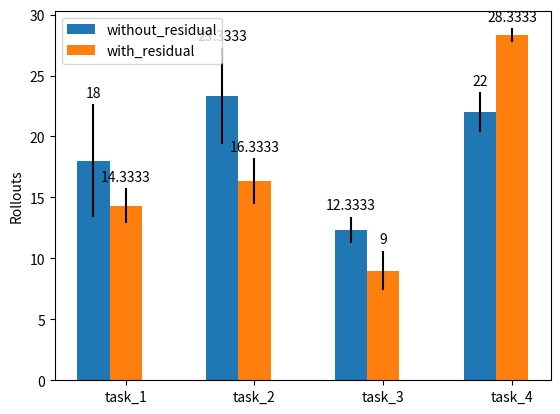

Generate this figure with matplotlib:
import numpy as np
import matplotlib.pyplot as plt


# # single object data
# tasks = ["pick", "push", "move"]
# prior_grasping = np.array([0., 0., 0.]) + 0.1
# whirl_grasping = np.array([5./9., 3./9., 6./9.]) + 0.1
# ours_bo_grasping = np.array([0, 4./9., 5./9.]) + 0.1
# ours_grasping = np.array([1., 8./9., 1.]) + 0.1

# prior_task_success = np.array([0., 0., 0.]) + 0.1
# whirl_task_success = np.array([4./9., 0., 0.]) + 0.1
# ours_bo_task_success = np.array([0, 4./9., 4./9.]) + 0.1
# ours_task_success = np.array([1., 7./9., 7./9.]) + 0.1

# # multi object data
# tasks = ["Multi Object"]
# prior_grasping = np.array([0.]) + 0.1
# whirl_grasping = np.array([4./12.]) + 0.1
# ours_bo_grasping = np.array([5./12.]) + 0.1
# ours_grasping = np.array([1.]) + 0.1

# prior_task_success = np.array([0.]) + 0.1
# whirl_task_success = np.array([1./12.]) + 0.1
# ours_bo_task_success = np.array([4./12.]) + 0.1
# ours_task_success = np.array([11./12.]) + 0.1


# fig, ax = plt.subplots(1, 2)

# x = np.arange(len(tasks))  # the label locations
# width = 0.15  # the width of the bars
# multiplier = 0

# offset = width * multiplier
# rects = ax[0].bar(x + offset, prior_grasping, width, label="prior")
# # ax[0].bar_label(rects, padding=3)
# rects = ax[1].bar(x + offset, prior_task_success, width, label="prior")

# multiplier += 1
# offset = width * multiplier
# rects = ax[0].bar(x + offset, whirl_grasping, width, label="whirl")
# # ax.bar_label(rects, padding=3)
# rects = ax[1].bar(x + offset, whirl_task_success, width, label="whirl")

# multiplier += 1
# offset = width * multiplier
# rects = ax[0].bar(x + offset, ours_bo_grasping, width, label="ours-bo")
# # ax.bar_label(rects, padding=3)
# rects = ax[1].bar(x + offset, ours_bo_task_success, width, label="ours-bo")

# multiplier += 1
# offset = width * multiplier
# rects = ax[0].bar(x + offset, ours_grasping, width, label="ours")
# # ax.bar_label(rects, padding=3)
# rects = ax[1].bar(x + offset, ours_task_success, width, label="ours")


# # # Add some text for labels, title and custom x-axis tick labels, etc.
# ax[0].set_ylabel('Success Rate')
# ax[0].set_xticks(x + width * 3/2, tasks)
# ax[0].legend(loc='upper left')
# ax[0].set_ylim([0, 1.2])
# ax[1].set_xticks(x + width * 3/2, tasks)
# ax[1].set_ylim([0, 1.2])
# ax[0].set_title("Grasping Success")
# ax[1].set_title("Task Success")
# fig.suptitle('multi Object Tasks', fontsize=16)
# plt.show()

# data = dict()

# task = dict()
# task["without_residual"] = [29, 10, 15]
# task["with_residual"] = [15, 11, 17]


task_1_without_res = [29, 10, 15]
task_2_without_res = [18, 33, 19]
task_3_without_res = [15, 11, 11]
task_4_without_res = [20, 20, 26]

task_1_with_res = [15, 11, 17]
task_2_with_res = [12, 20, 17]
task_3_with_res = [11, 11, 5]
task_4_with_res = [27, 29, 29]


averages_with_res = [np.mean(task_1_with_res), 
                     np.mean(task_2_with_res), 
                     np.mean(task_3_with_res), 
                     np.mean(task_4_with_res)]

yerr_with_res = [np.std(task_1_with_res)/np.sqrt(3), 
                 np.std(task_2_with_res)/np.sqrt(3),
                 np.std(task_3_with_res)/np.sqrt(3), 
                 np.std(task_4_with_res)/np.sqrt(3)]


averages_without_res = [np.mean(task_1_without_res), 
                     np.mean(task_2_without_res), 
                     np.mean(task_3_without_res), 
                     np.mean(task_4_without_res)]

yerr_without_res = [np.std(task_1_without_res)/np.sqrt(3), 
                 np.std(task_2_without_res)/np.sqrt(3),
                 np.std(task_3_without_res)/np.sqrt(3), 
                 np.std(task_4_without_res)/np.sqrt(3)]

tasks = ["task_1", "task_2", "task_3", "task_4"]

x = np.arange(len(tasks))  # the label locations
width = 0.25  # the width of the bars
multiplier = 0

fig, ax = plt.subplots()

offset = width * multiplier
rects = ax.bar(x + offset, averages_without_res, width, label="without_residual", yerr=yerr_without_res)
ax.bar_label(rects, padding=3)
multiplier += 1
offset = width * multiplier
rects = ax.bar(x + offset, averages_with_res, width, label="with_residual", yerr=yerr_with_res)
ax.bar_label(rects, padding=3)

# Add some text for labels, title and custom x-axis tick labels, etc.
ax.set_ylabel('Rollouts')
ax.set_xticks(x + width, tasks)
ax.legend(loc='upper left')

plt.show()